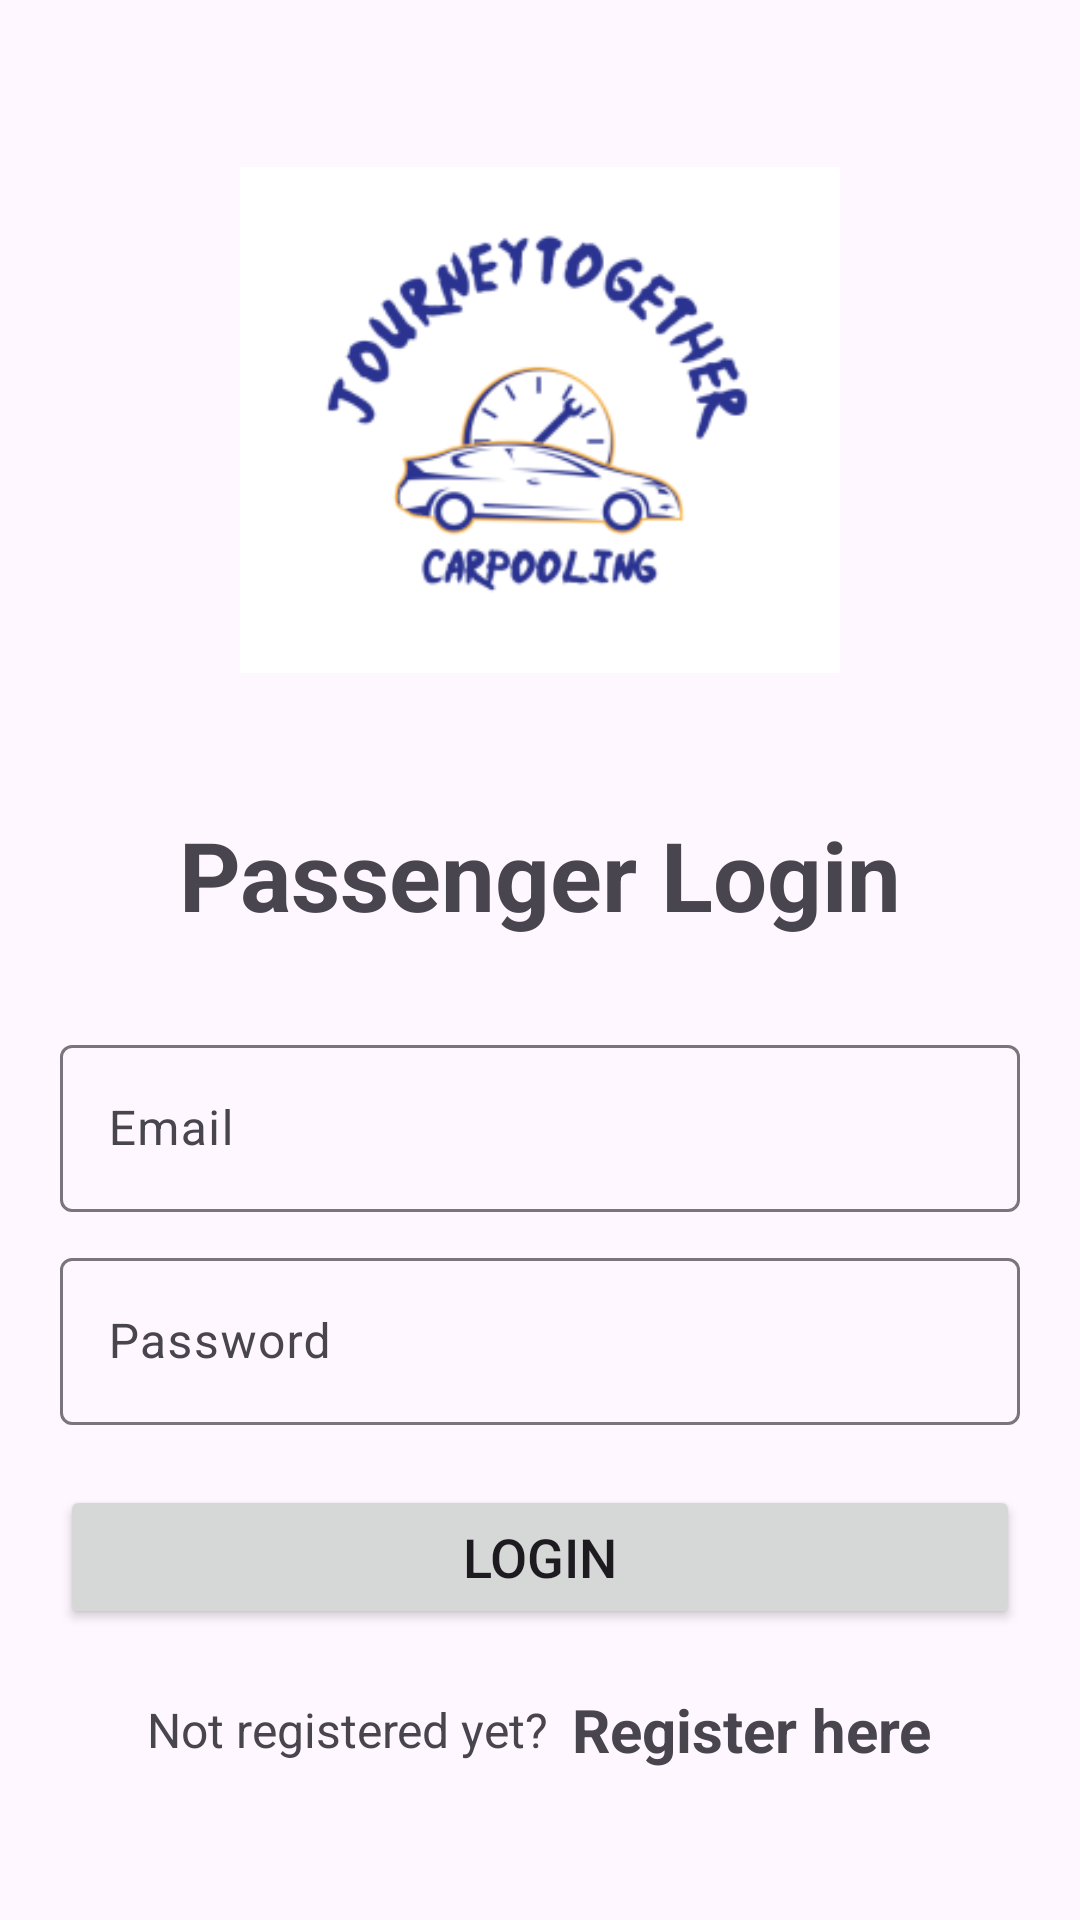

This screen was rendered from an Android layout file. Write that file and the resources it references.
<!-- AndroidManifest.xml: application theme Theme.JourneyTogether -->
<!-- res/layout/activity_user_login.xml -->
<LinearLayout xmlns:android="http://schemas.android.com/apk/res/android"
    xmlns:app="http://schemas.android.com/apk/res-auto"
    xmlns:tools="http://schemas.android.com/tools"
    android:layout_width="match_parent"
    android:layout_height="match_parent"
    android:layout_gravity="center"
    android:orientation="vertical"
    android:padding="20dp"
    tools:context=".user.UserLoginActivity">

    <ImageView
        android:id="@+id/ivLogLogo"
        android:layout_width="200dp"
        android:layout_height="200dp"
        android:layout_gravity="center"
        android:layout_marginTop="20dp"
        android:src="@drawable/app_logo"/>

    <LinearLayout
        android:layout_width="match_parent"
        android:layout_height="match_parent"
        android:orientation="vertical"
        android:layout_gravity="center"
        android:layout_marginTop="10dp">

        <TextView
            android:layout_width="match_parent"
            android:layout_height="wrap_content"
            android:text="Passenger Login"
            android:textSize="32sp"
            android:textStyle="bold"
            android:gravity="center_horizontal"
            android:layout_marginVertical="20dp" />

        
        <include layout="@layout/login_form"/>


    </LinearLayout>

</LinearLayout>
<!-- res/layout/login_form.xml (included above) -->
<LinearLayout xmlns:android="http://schemas.android.com/apk/res/android"
    xmlns:app="http://schemas.android.com/apk/res-auto"
    xmlns:tools="http://schemas.android.com/tools"
    android:layout_width="match_parent"
    android:layout_height="wrap_content"
    android:orientation="vertical"
    android:layout_gravity="center"
    android:layout_marginTop="10dp">

    <com.google.android.material.textfield.TextInputLayout
        android:layout_width="match_parent"
        android:layout_height="wrap_content">

        <com.google.android.material.textfield.TextInputEditText
            android:layout_width="match_parent"
            android:layout_height="wrap_content"
            android:id="@+id/etLogEmail"
            android:hint="@string/email"
            android:inputType="textEmailAddress"/>
    </com.google.android.material.textfield.TextInputLayout>

    <com.google.android.material.textfield.TextInputLayout
        android:layout_width="match_parent"
        android:layout_height="wrap_content"
        android:layout_marginTop="10dp">

        <com.google.android.material.textfield.TextInputEditText
            android:layout_width="match_parent"
            android:layout_height="wrap_content"
            android:id="@+id/etLogPassword"
            android:hint="@string/password"
            android:inputType="textPassword"/>
    </com.google.android.material.textfield.TextInputLayout>

    <Button
        android:id="@+id/btnLogin"
        android:layout_width="match_parent"
        android:layout_height="wrap_content"
        android:text="@string/login"
        android:textSize="18sp"
        android:layout_marginTop="20dp" />

    <LinearLayout
        android:layout_width="match_parent"
        android:layout_height="wrap_content"
        android:layout_marginTop="20dp"
        android:gravity="center"
        android:orientation="horizontal">

        <TextView
            android:layout_width="wrap_content"
            android:layout_height="wrap_content"
            android:text="@string/not_reg_yet"
            android:textSize="16sp"/>

        <TextView
            android:id="@+id/tvRegisterHere"
            android:layout_width="wrap_content"
            android:layout_height="wrap_content"
            android:layout_marginLeft="8dp"
            android:text="@string/register_here"
            android:textStyle="bold"
            android:textSize="20sp" />
    </LinearLayout>
</LinearLayout>
<!-- resources referenced by this layout -->
<resources>
  <!-- drawable app_logo: png bitmap (drawable, 17873 bytes) -->
  <string name="email">Email</string>
  <string name="login">Login</string>
  <string name="not_reg_yet">Not registered yet?</string>
  <string name="password">Password</string>
  <string name="register_here">Register here</string>
  <style name="Theme.JourneyTogether" parent="Base.Theme.JourneyTogether" />
  <style name="Base.Theme.JourneyTogether" parent="Theme.Material3.DayNight.NoActionBar">
          
          
      </style>
</resources>
